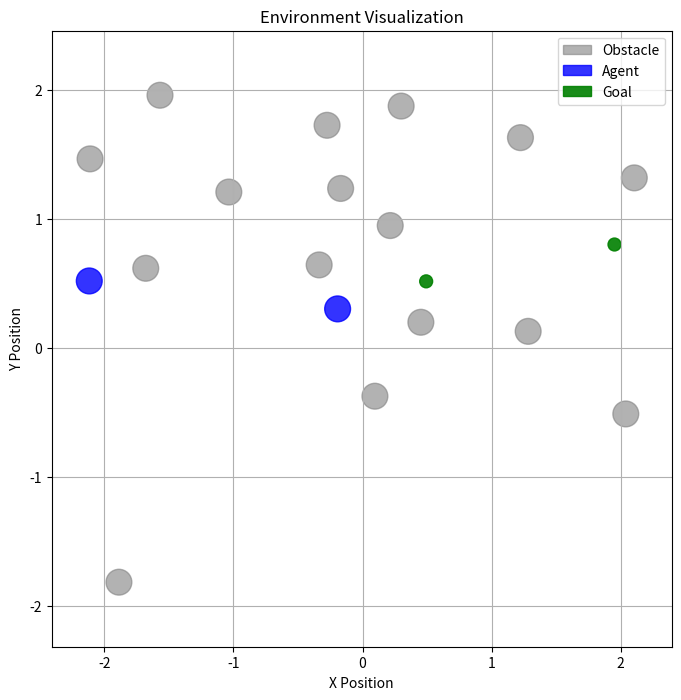

Write the Python code that produced this figure.
import matplotlib.pyplot as plt
import matplotlib.patches as patches

def plot_environment(obstacles, agents, goals):
    fig, ax = plt.subplots(figsize=(8, 8))
    
    # Plot obstacles
    for obs in obstacles:
        x, y, size = obs
        circle = patches.Circle((x, y), size, color='gray', alpha=0.6, label='Obstacle' if obs == obstacles[0] else "")
        ax.add_patch(circle)
    
    # Plot agents
    for agent in agents:
        x, y, size = agent
        circle = patches.Circle((x, y), size, color='blue', alpha=0.8, label='Agent' if agent == agents[0] else "")
        ax.add_patch(circle)

    # Plot goals
    for goal in goals:
        x, y, size = goal
        circle = patches.Circle((x, y), size, color='green', alpha=0.9, label='Goal' if goal == goals[0] else "")
        ax.add_patch(circle)

    # Set axis limits
    all_entities = obstacles + agents + goals
    xs = [e[0] for e in all_entities]
    ys = [e[1] for e in all_entities]
    padding = 0.5  # Add some padding around the environment
    ax.set_xlim(min(xs) - padding, max(xs) + padding)
    ax.set_ylim(min(ys) - padding, max(ys) + padding)

    # Labels and legend
    ax.set_xlabel('X Position')
    ax.set_ylabel('Y Position')
    ax.set_title('Environment Visualization')
    ax.legend()
    ax.set_aspect('equal', adjustable='datalim')

    plt.grid(True)
    plt.show()


# Example usage:
obstacles = [[0.21477941728022892, 0.9468332120386458, 0.1], [0.4521588547152331, 0.1974860051863462, 0.1], [-0.3359188829088193, 0.641934097493287, 0.1], [-0.274616270444153, 1.7238012034411512, 0.1], [2.040116146204529, -0.5128573171665781, 0.1], [1.2835901675637242, 0.12713764691277973, 0.1], [0.29939606881330216, 1.8726252084877086, 0.1], [-1.8874413439292976, -1.816631081313221, 0.1], [-2.111039051262567, 1.4635273204109274, 0.1], [1.2238897041793422, 1.6280534522860044, 0.1], [2.1059207058241616, 1.316297682553584, 0.1], [-0.16949080608709988, 1.2343283756604042, 0.1], [-1.679592526176694, 0.6156524938411049, 0.1], [-1.569245535400196, 1.9565432350181693, 0.1], [0.09613261570031538, -0.37548746404169625, 0.1], [-1.0359553067396414, 1.2066282335105534, 0.1]]
agents = [[-0.1929385382471864, 0.3011093750220535, 0.1], [-2.1173248780800376, 0.5175961871338591, 0.1]]
goals = [[0.4932211799786542, 0.5145095862489305, 0.05], [1.9524915454643466, 0.8000093160553271, 0.05]]

plot_environment(obstacles, agents, goals)
